Labelled photos from "data", an image-classification folder in KyklyMachine/Coins-mint. The possible labels are: 1 chervonets 1923, 1 kopek 1924 to 1925, 1 kopek 1926 to 1935, 1 kopek 1935 to 1936, 1 kopek 1937 to 1946, 1 kopek 1948 to 1956, 1 kopek 1957, 1 kopek 1958, 1 kopek 1961 to 1991, 1 poltinnik 1924 to 1927, 1 ruble 1921 to 1922, 1 ruble 1924, 1 ruble 1958, 1 ruble 1961, 1 ruble 1964 to 1991, 1 ruble 1991, 10 kopeks 1921 to 1923, 10 kopeks 1924 to 1931, 10 kopeks 1931 to 1934, 10 kopeks 1935 to 1936, 10 kopeks 1937 to 1946, 10 kopeks 1948 to 1956, 10 kopeks 1957, 10 kopeks 1958, 10 kopeks 1961 to 1991, 10 rubles 1991 to 1992, 15 kopeks 1921 to 1923, 15 kopeks 1924 to 1931, 15 kopeks 1931 to 1934, 15 kopeks 1935 to 1936, 15 kopeks 1937 to 1946, 15 kopeks 1948 to 1956, 15 kopeks 1957, 15 kopeks 1958, 15 kopeks 1961 to 1991, 2 kopeks 1924 to 1925, 2 kopeks 1926 to 1935, 2 kopeks 1935 to 1936, 2 kopeks 1937 to 1946, 2 kopeks 1948 to 1956, 2 kopeks 1957, 2 kopeks 1958, 2 kopeks 1961 to 1991, 20 kopeks 1921 to 1923, 20 kopeks 1924 to 1931, 20 kopeks 1931 to 1934, 20 kopeks 1935 to 1936, 20 kopeks 1937 to 1946, 20 kopeks 1948 to 1956, 20 kopeks 1957, 20 kopeks 1961 to 1991, 3 kopeks 1924, 3 kopeks 1926 to 1935, 3 kopeks 1935 to 1936, 3 kopeks 1937 to 1946, 3 kopeks 1948 to 1956, 3 kopeks 1957, 3 kopeks 1958, 3 kopeks 1961 to 1991, 5 kopeks 1924, 5 kopeks 1926 to 1935, 5 kopeks 1935 to 1936, 5 kopeks 1937 to 1946, 5 kopeks 1948 to 1956, 5 kopeks 1957, 5 kopeks 1958, 5 kopeks 1961 to 1991, 5 rubles 1991, 50 kopeks 1921 to 1922, 50 kopeks 1961, 50 kopeks 1964 to 1991, 50 kopeks 1991, half kopek 1925 to 1928.

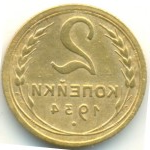
Label: 2 kopeks 1926 to 1935

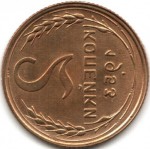
Label: 2 kopeks 1948 to 1956

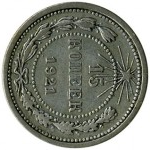
Label: 15 kopeks 1921 to 1923

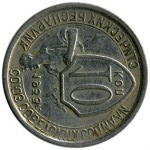
Label: 10 kopeks 1931 to 1934

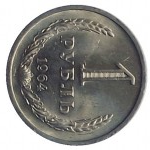
Label: 1 ruble 1964 to 1991

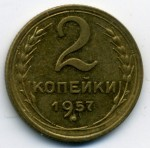
Label: 2 kopeks 1957
